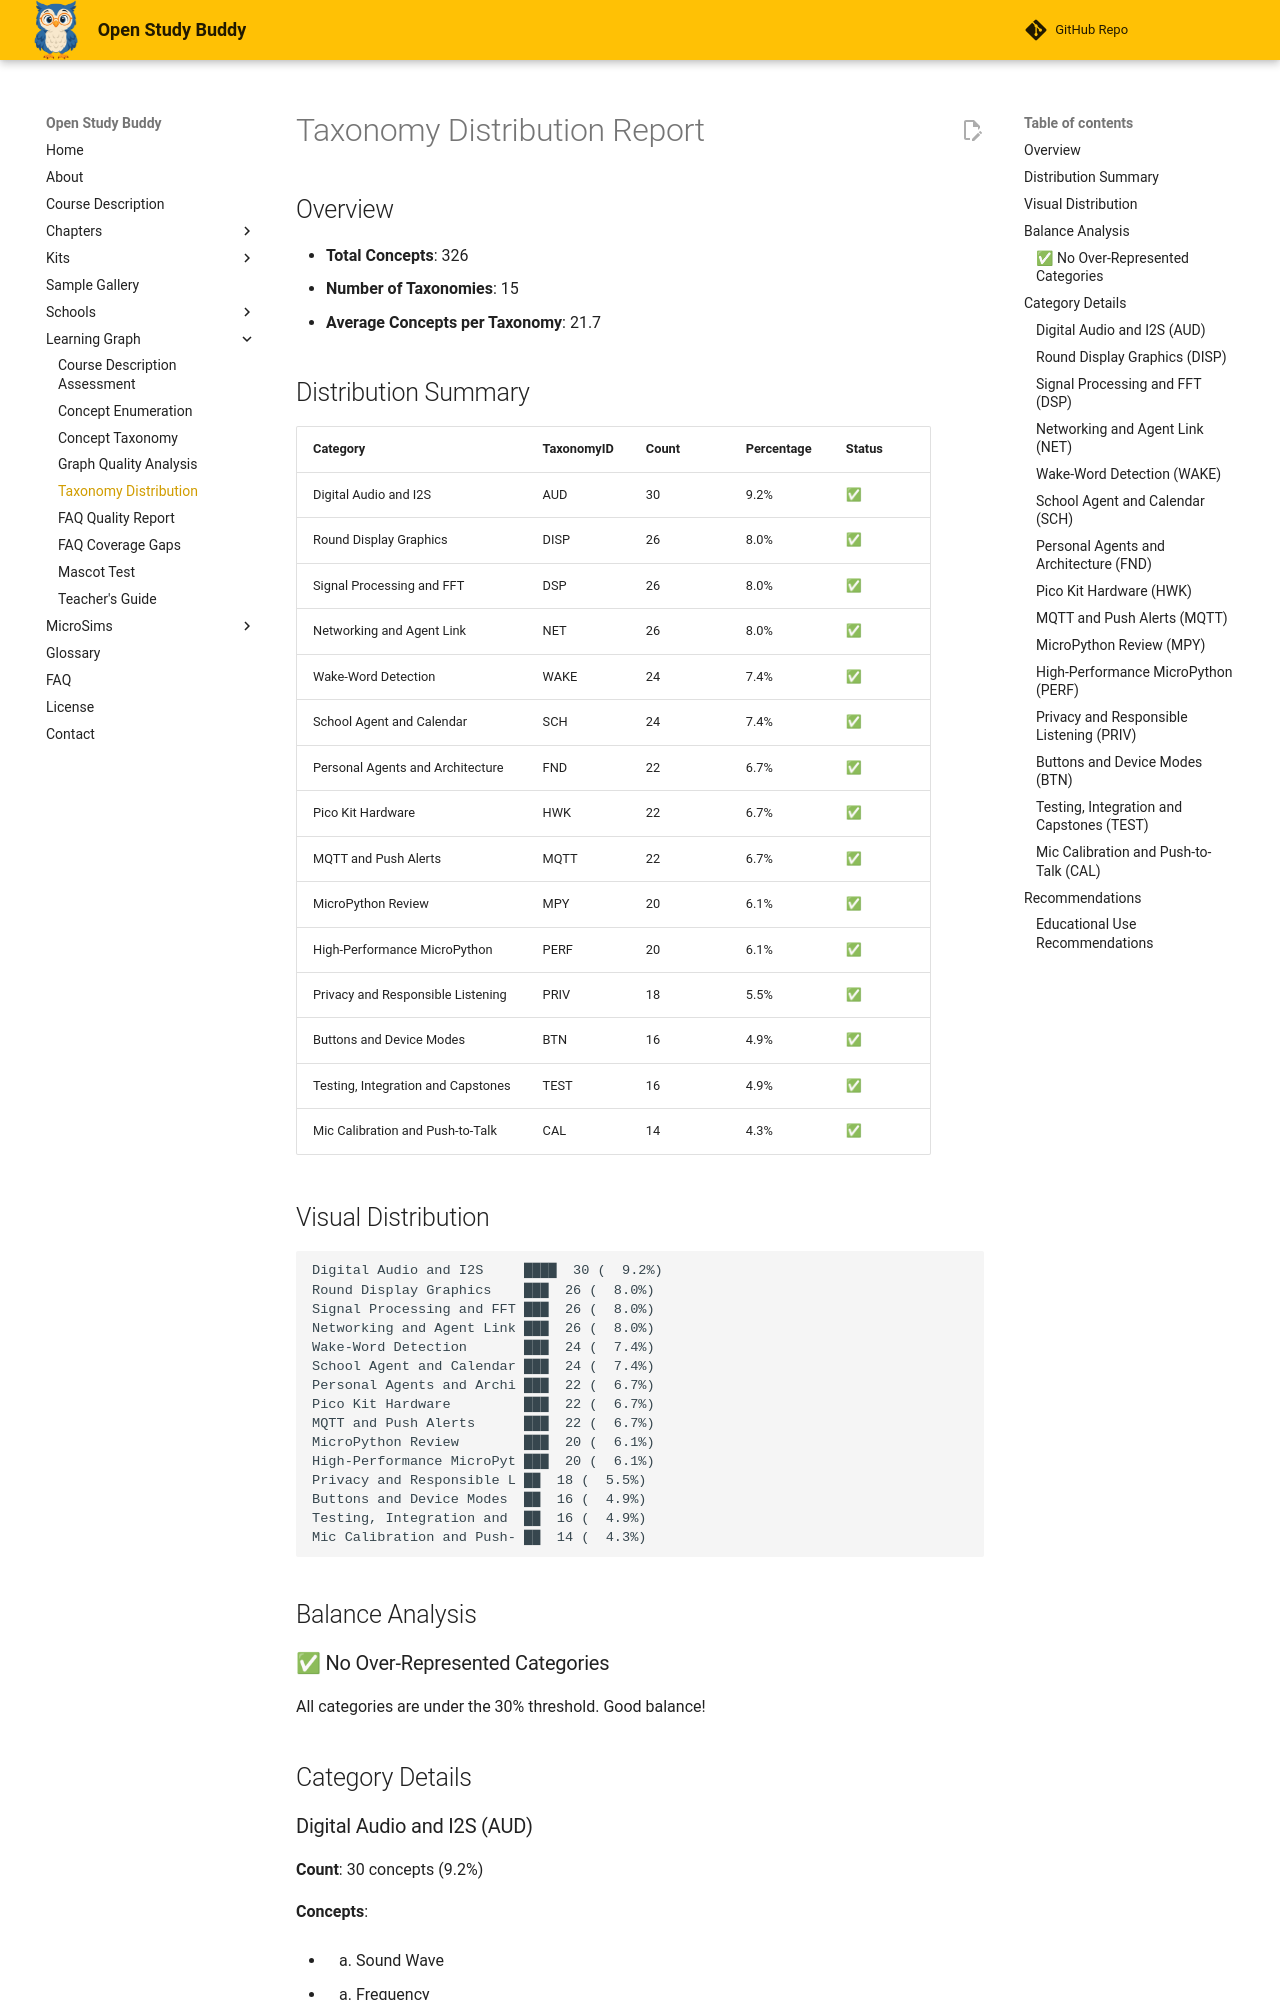

repository: dmccreary/open-study-buddy · page: learning-graph/taxonomy-distribution/index.html · generator: mkdocs

# Taxonomy Distribution Report

## Overview

- **Total Concepts**: 326
- **Number of Taxonomies**: 15
- **Average Concepts per Taxonomy**: 21.7

## Distribution Summary

| Category | TaxonomyID | Count | Percentage | Status |
|----------|-----------|-------|------------|--------|
| Digital Audio and I2S | AUD | 30 | 9.2% | ✅ |
| Round Display Graphics | DISP | 26 | 8.0% | ✅ |
| Signal Processing and FFT | DSP | 26 | 8.0% | ✅ |
| Networking and Agent Link | NET | 26 | 8.0% | ✅ |
| Wake-Word Detection | WAKE | 24 | 7.4% | ✅ |
| School Agent and Calendar | SCH | 24 | 7.4% | ✅ |
| Personal Agents and Architecture | FND | 22 | 6.7% | ✅ |
| Pico Kit Hardware | HWK | 22 | 6.7% | ✅ |
| MQTT and Push Alerts | MQTT | 22 | 6.7% | ✅ |
| MicroPython Review | MPY | 20 | 6.1% | ✅ |
| High-Performance MicroPython | PERF | 20 | 6.1% | ✅ |
| Privacy and Responsible Listening | PRIV | 18 | 5.5% | ✅ |
| Buttons and Device Modes | BTN | 16 | 4.9% | ✅ |
| Testing, Integration and Capstones | TEST | 16 | 4.9% | ✅ |
| Mic Calibration and Push-to-Talk | CAL | 14 | 4.3% | ✅ |
